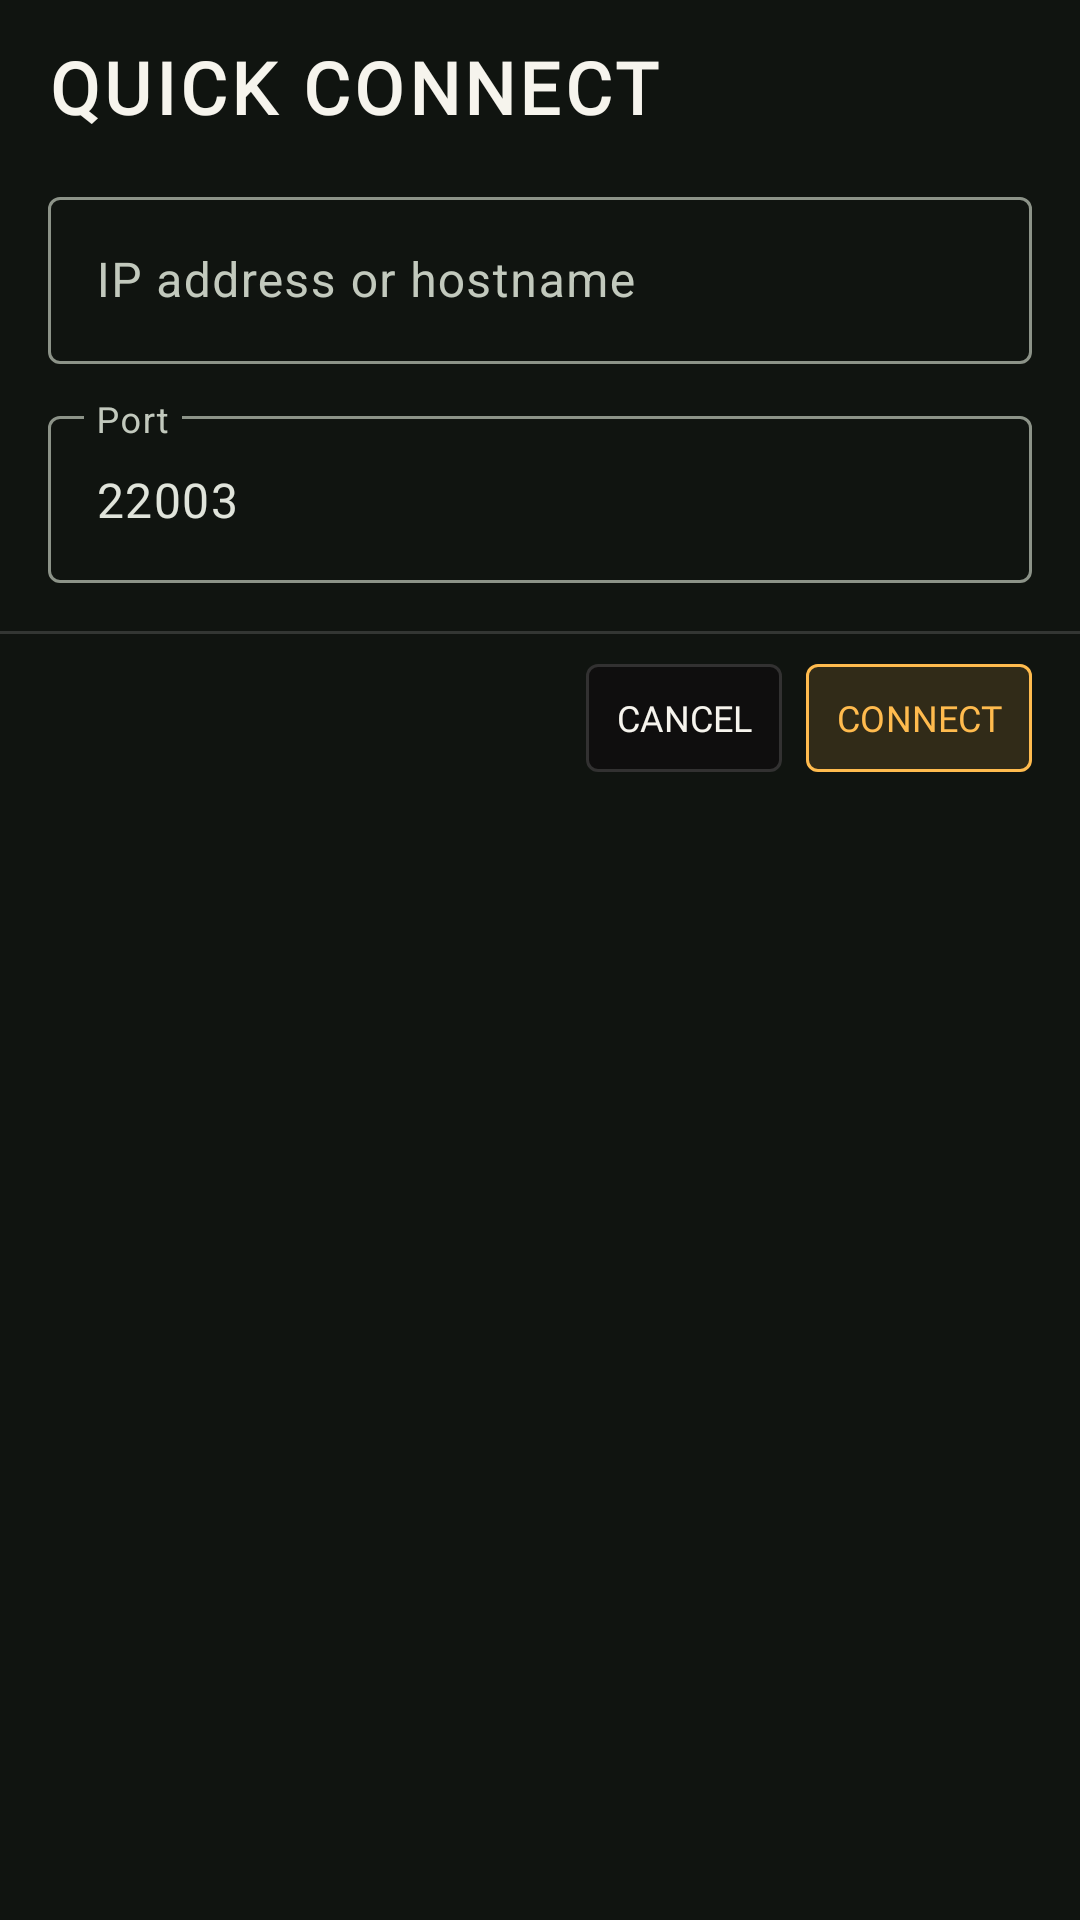

Android layout source for this screen:
<!-- AndroidManifest.xml: application theme Theme.WorldRPGNeon -->
<!-- res/layout/dialog_quick_connect.xml -->
<?xml version="1.0" encoding="utf-8"?>
<ScrollView xmlns:android="http://schemas.android.com/apk/res/android"
    xmlns:app="http://schemas.android.com/apk/res-auto"
    android:layout_width="match_parent"
    android:layout_height="wrap_content"
    android:fillViewport="true">
    <LinearLayout
        android:layout_width="match_parent"
        android:layout_height="wrap_content"
        android:orientation="vertical"
        android:focusableInTouchMode="true">
        <TextView
            style="@style/BrowserText.Title"
            android:layout_width="match_parent"
            android:layout_height="wrap_content"
            android:paddingHorizontal="@dimen/card_padding"
            android:paddingTop="@dimen/card_padding"
            android:drawableStart="@drawable/ic_dns"
            android:drawableTint="@color/browser_amber"
            android:drawablePadding="10dp"
            android:gravity="center_vertical"
            android:text="@string/browser_quick" />

        <include
            android:id="@+id/addressFields"
            layout="@layout/dialog_add_favorite" />

        <View
            android:layout_width="match_parent"
            android:layout_height="1dp"
            android:background="@color/browser_line" />

        <LinearLayout
            android:layout_width="match_parent"
            android:layout_height="wrap_content"
            android:gravity="end|center_vertical"
            android:orientation="horizontal"
            android:paddingHorizontal="@dimen/card_padding"
            android:paddingVertical="4dp">
            <com.google.android.material.button.MaterialButton
                android:id="@+id/cancel"
                style="@style/BrowserButton.Secondary"
                android:layout_width="wrap_content"
                android:layout_height="wrap_content"
                android:text="@string/cancel" />
            <com.google.android.material.button.MaterialButton
                android:id="@+id/connect"
                style="@style/BrowserButton"
                android:layout_width="wrap_content"
                android:layout_height="wrap_content"
                android:layout_marginStart="8dp"
                android:text="@string/browser_connect"
                app:icon="@drawable/ic_play"
                app:iconGravity="textStart" />
        </LinearLayout>
    </LinearLayout>
</ScrollView>
<!-- res/layout/dialog_add_favorite.xml (included above) -->
<?xml version="1.0" encoding="utf-8"?>
<LinearLayout xmlns:android="http://schemas.android.com/apk/res/android"
    android:layout_width="match_parent"
    android:layout_height="wrap_content"
    android:orientation="vertical"
    android:padding="@dimen/card_padding">

    <com.google.android.material.textfield.TextInputLayout
        android:id="@+id/hostLayout"
        android:layout_width="match_parent"
        android:layout_height="wrap_content"
        android:hint="@string/server_host">

        <com.google.android.material.textfield.TextInputEditText
            android:id="@+id/editHost"
            android:layout_width="match_parent"
            android:layout_height="wrap_content"
            android:inputType="textUri"
            android:imeOptions="actionNext"
            android:maxLength="253"
            android:singleLine="true" />
    </com.google.android.material.textfield.TextInputLayout>

    <com.google.android.material.textfield.TextInputLayout
        android:id="@+id/portLayout"
        android:layout_width="match_parent"
        android:layout_height="wrap_content"
        android:layout_marginTop="12dp"
        android:hint="@string/server_port">

        <com.google.android.material.textfield.TextInputEditText
            android:id="@+id/editPort"
            android:layout_width="match_parent"
            android:layout_height="wrap_content"
            android:inputType="number"
            android:imeOptions="actionDone"
            android:maxLength="5"
            android:text="22003"
            android:singleLine="true" />
    </com.google.android.material.textfield.TextInputLayout>
</LinearLayout>
<!-- resources referenced by this layout -->
<resources>
  <color name="browser_amber">#FFBB4E</color>
  <color name="browser_line">#25FFFFFF</color>
  <dimen name="card_padding">16dp</dimen>
  <string name="browser_connect">Connect</string>
  <string name="browser_quick">Quick connect</string>
  <string name="cancel">Cancel</string>
  <string name="server_host">IP address or hostname</string>
  <string name="server_port">Port</string>
  <style name="BrowserButton" parent="Widget.Material3.Button.OutlinedButton">
          <item name="android:textAllCaps">true</item>
          <item name="android:fontFamily">@font/sa_bank_gothic</item>
          <item name="android:textSize">12sp</item>
          <item name="android:textColor">@color/browser_amber</item>
          <item name="iconTint">@color/browser_amber</item>
          <item name="strokeColor">@color/browser_amber</item>
          <item name="backgroundTint">#23FFBB4E</item>
          <item name="cornerRadius">4dp</item>
          <item name="android:minWidth">0dp</item>
          <item name="android:minHeight">48dp</item>
          <item name="android:paddingHorizontal">10dp</item>
          <item name="android:insetTop">6dp</item>
          <item name="android:insetBottom">6dp</item>
          <item name="iconSize">13dp</item>
          <item name="iconPadding">4dp</item>
      </style>
  <style name="BrowserButton.Secondary">
          <item name="android:textColor">@color/browser_paper</item>
          <item name="iconTint">@color/browser_muted</item>
          <item name="strokeColor">@color/browser_line</item>
          <item name="backgroundTint">@color/browser_glass</item>
      </style>
  <style name="BrowserText.Title">
          <item name="android:textAllCaps">true</item>
          <item name="android:textSize">24sp</item>
          <item name="android:letterSpacing">0.06</item>
          <item name="android:textStyle">bold</item>
      </style>
  <color name="browser_paper">#F6F4ED</color>
  <color name="browser_muted">#B7B6B2</color>
  <color name="browser_glass">#C70F0E0D</color>
  <color name="md_primary">#7DDC7A</color>
  <color name="md_on_primary">#00390A</color>
  <color name="md_primary_container">#005313</color>
  <color name="md_on_primary_container">#98F994</color>
  <color name="md_secondary">#FFB870</color>
  <color name="md_on_secondary">#4A2800</color>
  <color name="md_secondary_container">#6A3C00</color>
  <color name="md_on_secondary_container">#FFDCBE</color>
  <color name="md_tertiary">#A0CFD4</color>
  <color name="md_on_tertiary">#00363B</color>
  <color name="md_tertiary_container">#1F4D52</color>
  <color name="md_on_tertiary_container">#BCEBF0</color>
  <color name="md_error">#FFB4AB</color>
  <color name="md_on_error">#690005</color>
  <color name="md_background">#101410</color>
  <color name="md_on_background">#E0E4DB</color>
  <color name="md_surface">#101410</color>
  <color name="md_on_surface">#E0E4DB</color>
  <color name="md_surface_variant">#424940</color>
  <color name="md_on_surface_variant">#C2C9BD</color>
  <color name="md_outline">#8C9388</color>
  <color name="md_outline_variant">#424940</color>
  <color name="md_surface_container_lowest">#0B0F0B</color>
  <color name="md_surface_container_low">#181D17</color>
  <color name="md_surface_container">#1C211B</color>
  <color name="md_surface_container_high">#272B25</color>
  <color name="md_surface_container_highest">#313630</color>
</resources>
